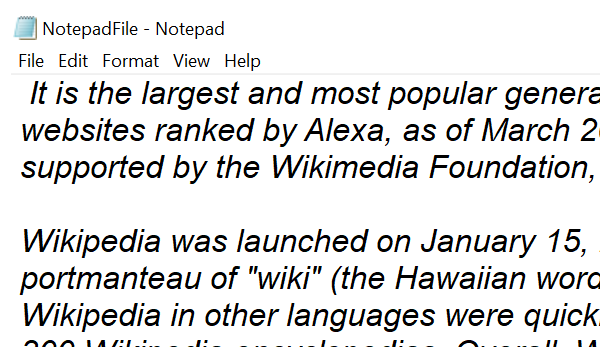
Workflow: FineTuningSelectors1

Step 1: Attach Window 'notepad.exe NotepadFile' on the element in window 'NotepadFile* - Notepad' (notepad.exe)

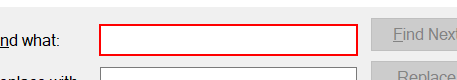
Step 2: type a value in window 'Replace' (notepad.exe)

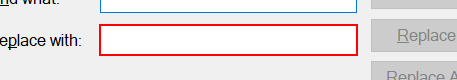
Step 3: type a value in window 'Replace' (notepad.exe)

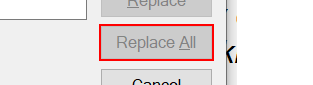
Step 4: click in window 'Replace' (notepad.exe)

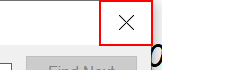
Step 5: click on the push button 'Close' in window 'Replace' (notepad.exe)
